4-way image classification set "dataset_cleaned" from GitHub (Diogo-Rodriigues/AP_Modulo2); label vocabulary: biliary leaks, lithiasis, normal, stricture.

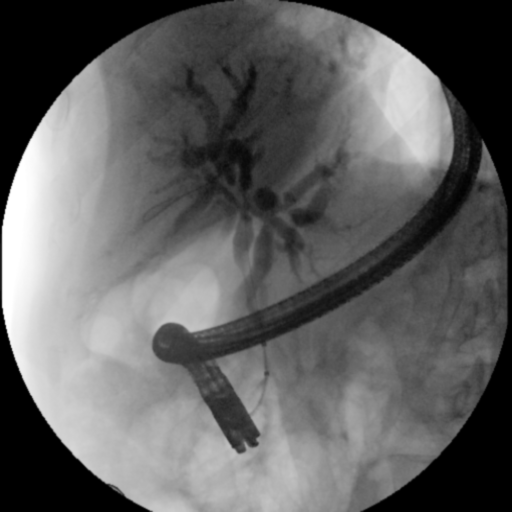
Label: stricture

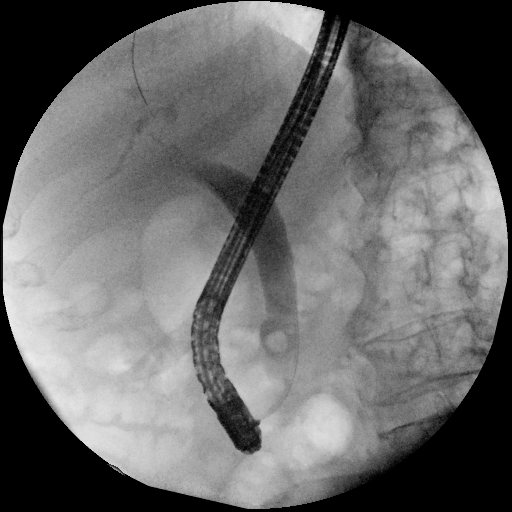
Label: lithiasis

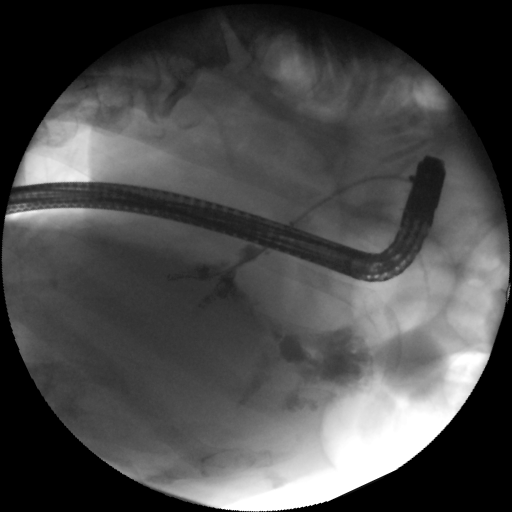
Label: biliary leaks

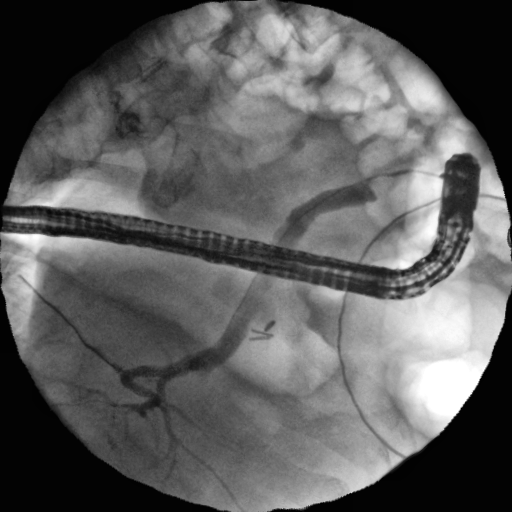
Label: normal

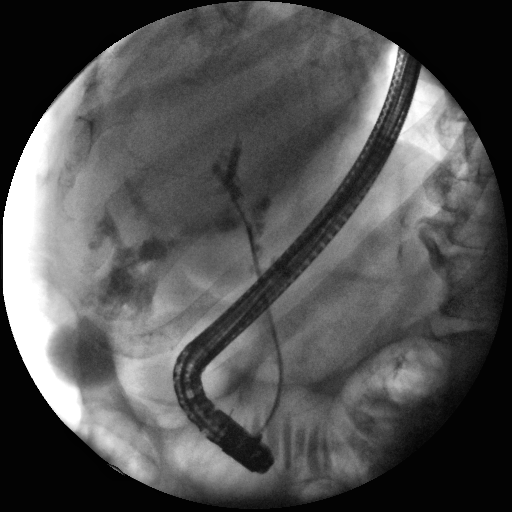
Label: biliary leaks

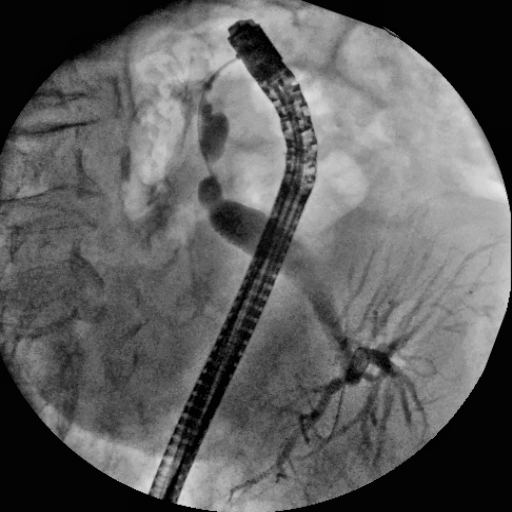
Label: stricture
